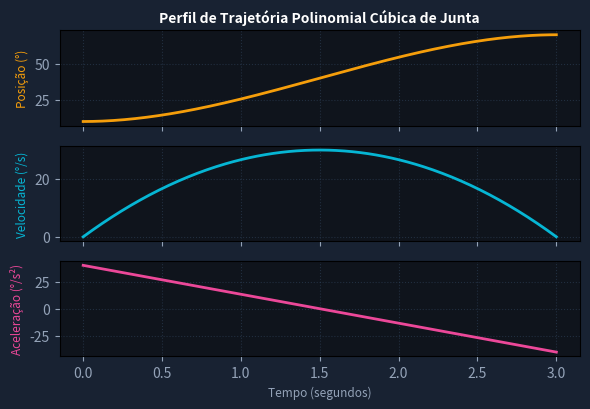

The matplotlib source for this figure:
import numpy as np
import matplotlib.pyplot as plt

t = np.linspace(0, 3, 300)
q0, qf, tf = 10, 70, 3
a2 = 3 * (qf - q0) / (tf**2)
a3 = -2 * (qf - q0) / (tf**3)
pos = q0 + a2 * t**2 + a3 * t**3
vel = 2 * a2 * t + 3 * a3 * t**2
acc = 2 * a2 + 6 * a3 * t
fig, (ax1, ax2, ax3) = plt.subplots(3, 1, figsize=(6, 4.2), facecolor='#182232', sharex=True)
for ax in (ax1, ax2, ax3):
    ax.set_facecolor('#0f141c')
    ax.tick_params(colors='#94a3b8')
    ax.grid(True, color='#334862', alpha=0.5, ls=':')
ax1.plot(t, pos, color='#f59e0b', lw=2)
ax1.set_ylabel('Posição (°)', color='#f59e0b', fontsize=8.5)
ax1.set_title('Perfil de Trajetória Polinomial Cúbica de Junta', color='#ffffff', fontsize=10, fontweight='bold')
ax2.plot(t, vel, color='#06b6d4', lw=2)
ax2.set_ylabel('Velocidade (°/s)', color='#06b6d4', fontsize=8.5)
ax3.plot(t, acc, color='#ec4899', lw=2)
ax3.set_ylabel('Aceleração (°/s²)', color='#ec4899', fontsize=8.5)
ax3.set_xlabel('Tempo (segundos)', color='#94a3b8', fontsize=8.5)
plt.tight_layout()
plt.savefig('grafico_resolucao.png', dpi=200, facecolor=fig.get_facecolor())
plt.close()
